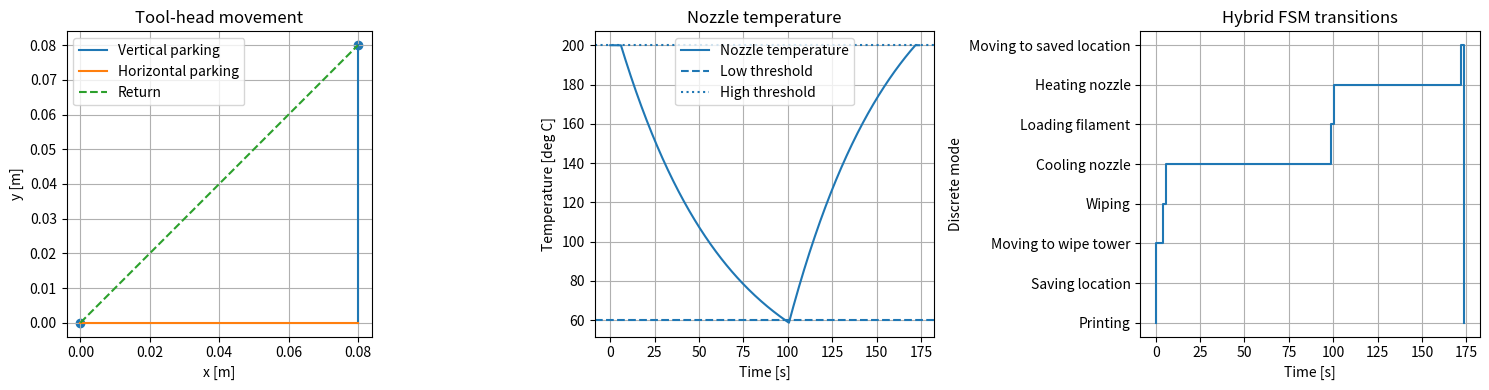

Reproduce this figure in Python.

import sympy as sp
import numpy as np
import matplotlib.pyplot as plt
from scipy.integrate import solve_ivp


#------------------------------------
# Step 1: Reuse the motor model from Q1.4v5
#------------------------------------

# 1. Physical parameters
m, r_m, J_m = sp.symbols("m r_m J_m", positive=True)
K_m, L_m, R_m = sp.symbols("K_m L_m R_m", positive=True)

mu_lx, mu_ly, mu_r = sp.symbols(
    "mu_lx mu_ly mu_r", nonnegative=True
)

# 2. Equivalent inertia and damping from Q1.2
J_sys = J_m + m * r_m**2 / 2

d = r_m**2 / 4 * sp.Matrix([
    [mu_lx + mu_ly, mu_lx - mu_ly],
    [mu_lx - mu_ly, mu_lx + mu_ly]
])

r = mu_r * r_m**2 * sp.Matrix([
    [3, 1],
    [1, 3]
])

D = d + r

c_x = sp.simplify(D[0, 0] + D[0, 1])
c_y = sp.simplify(D[0, 0] - D[0, 1])


# 3. Decoupled state-space matrices from Q1.3
def state_matrices(c):

    A = sp.Matrix([
        [0, 0, 1],
        [0, -R_m/L_m, -2*K_m/(r_m*L_m)],
        [0, r_m*K_m/(2*J_sys), -c/J_sys]
    ])

    B = sp.Matrix([
        [0],
        [1/L_m],
        [0]
    ])

    return A, B


A_x, B_x = state_matrices(c_x)
A_y, B_y = state_matrices(c_y)


# 4. Numerical parameters from Q1.4v5
params = {
    m: 0.25,
    r_m: 0.0063662,
    J_m: 3.8e-7,
    K_m: 0.032,
    L_m: 0.000710,
    R_m: 16.4,
    mu_lx: 0.20,
    mu_ly: 0.25,
    mu_r: 0.04
}

Ax_num = np.array(A_x.subs(params), dtype=float)
Ay_num = np.array(A_y.subs(params), dtype=float)

Bx_num = np.array(B_x.subs(params), dtype=float).ravel()
By_num = np.array(B_y.subs(params), dtype=float).ravel()


#------------------------------------
# Step 2: Construct a combined dynamics function/Add the nozzle dynamics from Q1.5
#------------------------------------

# Motor states: [x, i_x, x_dot, y, i_y, y_dot]
# Motor inputs: [u_m,l, u_m,r]

# 1. nozzle parameters
L_n = 0.005      # Inductance [H]
C_n = 50e-6      # Capacitance [F]
R_n = 12.0       # Heater resistance [Ohm]

C_tn = 12.0      # Nozzle thermal capacity [J/K]
R_tn = 5.0       # Thermal resistance [K/W]
T_e = 22.0       # Ambient temperature [deg C]

# 2. Combined motor and nozzle dynamics

# State:
# [x, i_x, x_dot, y, i_y, y_dot, T_n, v_Cn, i_Ln]
#
# Input:
# [u_m,l, u_m,r, u_n]

def sys(state, u):

    u_l, u_r, u_n = u

    # Motor dynamics from Q1.3
    u_x = u_l + u_r
    u_y = u_l - u_r

    dx = Ax_num @ state[:3] + Bx_num * u_x
    dy = Ay_num @ state[3:6] + By_num * u_y

    # Nozzle dynamics from Q1.5
    T_n, v_Cn, i_Ln = state[6:9]

    dT_n = (
        v_Cn**2 / R_n
        - (T_n - T_e) / R_tn
    ) / C_tn

    dv_Cn = (
        i_Ln - v_Cn / R_n
    ) / C_n

    di_Ln = (
        u_n - v_Cn
    ) / L_n

    return np.concatenate((
        dx,
        dy,
        [dT_n, dv_Cn, di_Ln]
    ))



#------------------------------------
# Step 3: Hybrid FSM and physical guards
#------------------------------------

# 1. Operating thresholds
T_low = 60.0
T_high = 200.0
T_start = 200.0

epsilon_p = 1e-4   # Position tolerance [m]
epsilon_v = 1e-3   # Velocity tolerance [m/s]

# Equilibrium heating voltage at T_start
u_hold = np.sqrt(
    R_n * (T_start - T_e) / R_tn
)

u_heat = 24.0

# 2. FSM states
states = [
    "Printing",
    "Saving location",
    "Moving to wipe tower",
    "Wiping",
    "Cooling nozzle",
    "Loading filament",
    "Heating nozzle",
    "Moving to saved location"
]

transitions = {
    "Printing": {
        "C": "Saving location",
        "F": "Saving location"
    },
    "Saving location": {
        "location_saved": "Moving to wipe tower"
    },
    "Moving to wipe tower": {
        "wipe_tower_reached": "Wiping"
    },
    "Wiping": {
        "wiping_done": "Cooling nozzle"
    },
    "Cooling nozzle": {
        "nozzle_cold": "Loading filament"
    },
    "Loading filament": {
        "filament_loaded": "Heating nozzle"
    },
    "Heating nozzle": {
        "nozzle_hot": "Moving to saved location"
    },
    "Moving to saved location": {
        "saved_position_reached": "Printing"
    }
}


# 3. Position and velocity guard
def position_guard(state, target):

    position = state[[0, 3]]
    velocity = state[[2, 5]]

    return (
        np.linalg.norm(position - target) <= epsilon_p
        and np.linalg.norm(velocity) <= epsilon_v
    )


# 4. FSM transition with physical guard checking
def update_fsm(mode, event, state, saved_position):

    if event not in transitions[mode]:
        raise ValueError(
            f"Invalid event '{event}' in mode '{mode}'"
        )

    if event == "wipe_tower_reached":
        if not position_guard(state, np.array([0.0, 0.0])):
            raise RuntimeError("Wipe tower guard not satisfied.")

    elif event == "saved_position_reached":
        if not position_guard(
            state, np.asarray(saved_position)
        ):
            raise RuntimeError("Return position guard not satisfied.")

    elif event == "nozzle_cold":
        if state[6] > T_low + 1e-6:
            raise RuntimeError("Cooling guard not satisfied.")

    elif event == "nozzle_hot":
        if state[6] < T_high - 1e-6:
            raise RuntimeError("Heating guard not satisfied.")

    # Reset map: save actual tool-head position
    if mode == "Printing" and event in ("C", "F"):
        saved_position = state[[0, 3]].copy()

    next_mode = transitions[mode][event]

    return next_mode, saved_position


#------------------------------------
# Step 4: Motor trajectories from Q1.4
#------------------------------------

# 1. Numerical motor coefficients
J_num = float(J_sys.subs(params))
cx_num = float(c_x.subs(params))
cy_num = float(c_y.subs(params))

rm_num = float(params[r_m])
Km_num = float(params[K_m])
Lm_num = float(params[L_m])
Rm_num = float(params[R_m])


# 2. Quintic motion profile
def motion_profile(t, duration):

    tau = np.clip(t / duration, 0.0, 1.0)

    velocity = (
        30*tau**2 - 60*tau**3 + 30*tau**4
    ) / duration

    acceleration = (
        60*tau - 180*tau**2 + 120*tau**3
    ) / duration**2

    jerk = (
        60 - 360*tau + 360*tau**2
    ) / duration**3

    return velocity, acceleration, jerk


# 3. Inverse dynamics from Q1.4
def required_voltage(displacement, damping, t, duration):

    velocity, acceleration, jerk = motion_profile(t, duration)

    current = 2 / (rm_num * Km_num) * (
        J_num * displacement * acceleration
        + damping * displacement * velocity
    )

    current_dot = 2 / (rm_num * Km_num) * (
        J_num * displacement * jerk
        + damping * displacement * acceleration
    )

    return (
        Lm_num * current_dot
        + Rm_num * current
        + (2 * Km_num / rm_num) * displacement * velocity
    )


#------------------------------------
# Step 5: Hybrid simulation
#------------------------------------

# 1. Initial state: preheated printer, motor at rest
state = np.array([
    0.08, 0.0, 0.0,
    0.08, 0.0, 0.0,
    T_start, u_hold, u_hold / R_n
])

t_now = 0.0
mode = "Printing"
saved_position = None

# Store continuous and discrete simulation histories
history = []
mode_log = [(t_now, mode)]


# 2. Integrate continuous dynamics in the active mode
def integrate(state0, t0, t1, mode, input_func, event=None):

    sol = solve_ivp(
        lambda t, z: sys(z, input_func(t)),
        (t0, t1),
        state0,
        method="BDF",
        events=event,
        max_step=0.5,
        rtol=1e-8,
        atol=1e-10
    )

    if not sol.success:
        raise RuntimeError(sol.message)

    if event is not None and len(sol.t_events[0]) == 0:
        raise RuntimeError(
            f"Physical event not detected in mode '{mode}'."
        )

    history.append((mode, sol.t.copy(), sol.y.copy()))

    return sol.y[:, -1].copy(), float(sol.t[-1]), sol


# 3. Apply a discrete transition
def switch(mode, event, state, saved_position, t_now):

    next_mode, saved_position = update_fsm(
        mode, event, state, saved_position
    )

    mode_log.append((t_now, next_mode))

    print(f"t = {t_now:.3f} s: {mode} -> {next_mode}")

    return next_mode, saved_position


# 4. Simulate a motion using the physical motor model
def move(state0, t0, target, mode, duration=2.0):

    target = np.asarray(target, dtype=float)
    start = state0[[0, 3]].copy()
    displacement = target - start

    def motor_inputs(t):

        local_t = t - t0

        ux = required_voltage(
            displacement[0], cx_num, local_t, duration
        )

        uy = required_voltage(
            displacement[1], cy_num, local_t, duration
        )

        return [
            (ux + uy) / 2,
            (ux - uy) / 2,
            u_hold
        ]

    state1, t1, sol = integrate(
        state0, t0, t0 + duration,
        mode, motor_inputs
    )

    # Check physical arrival at the end of the motion
    if not position_guard(state1, target):
        raise RuntimeError(
            f"Motion target not reached: {target}"
        )

    return state1, t1, sol


# 5. Automatic temperature events
def temperature_event(threshold, direction):

    def event(t, state):
        return state[6] - threshold

    event.terminal = True
    event.direction = direction

    return event


#------------------------------------
# Step 6: Execute one filament replacement
#------------------------------------

# 1. New colour requested
mode, saved_position = switch(
    mode, "C", state, saved_position, t_now
)

mode, saved_position = switch(
    mode, "location_saved", state, saved_position, t_now
)

# 2. Park: vertical down, then horizontal left
state, t_now, sol_vertical = move(
    state, t_now, (state[0], 0.0), mode
)

state, t_now, sol_horizontal = move(
    state, t_now, (0.0, 0.0), mode
)

mode, saved_position = switch(
    mode, "wipe_tower_reached",
    state, saved_position, t_now
)

# 3. Wiping: illustrative discrete completion event
state, t_now, _ = integrate(
    state, t_now, t_now + 2.0, mode,
    lambda t: [0.0, 0.0, u_hold]
)

mode, saved_position = switch(
    mode, "wiping_done", state, saved_position, t_now
)

# 4. Heater OFF: cool until the physical threshold
state, t_now, _ = integrate(
    state, t_now, t_now + 300.0, mode,
    lambda t: [0.0, 0.0, 0.0],
    event=temperature_event(T_low, -1)
)

t_cold = t_now

mode, saved_position = switch(
    mode, "nozzle_cold", state, saved_position, t_now
)

# 5. Load new filament: illustrative discrete event
state, t_now, _ = integrate(
    state, t_now, t_now + 2.0, mode,
    lambda t: [0.0, 0.0, 0.0]
)

mode, saved_position = switch(
    mode, "filament_loaded", state, saved_position, t_now
)

# 6. Heater ON: heat until the physical threshold
state, t_now, _ = integrate(
    state, t_now, t_now + 300.0, mode,
    lambda t: [0.0, 0.0, u_heat],
    event=temperature_event(T_high, 1)
)

t_hot = t_now

mode, saved_position = switch(
    mode, "nozzle_hot", state, saved_position, t_now
)

# 7. Return to saved position
state, t_now, sol_return = move(
    state, t_now, saved_position, mode
)

mode, saved_position = switch(
    mode, "saved_position_reached",
    state, saved_position, t_now
)

# 8. Final verification
assert mode == "Printing"
assert position_guard(state, saved_position)

print("\nHybrid simulation verified.")
print(f"Saved position: {saved_position}")
print(f"Final position: {state[[0, 3]]}")
print(f"Final nozzle temperature: {state[6]:.2f} deg C")
print(f"Cold threshold reached at: {t_cold:.2f} s")
print(f"Hot threshold reached at: {t_hot:.2f} s")
print(f"Replacement completed at: {t_now:.2f} s")


#------------------------------------
# Step 7: Visualization
#------------------------------------

fig, axes = plt.subplots(1, 3, figsize=(15, 4))

# 1. Tool-head motion
axes[0].plot(
    sol_vertical.y[0], sol_vertical.y[3],
    label="Vertical parking"
)
axes[0].plot(
    sol_horizontal.y[0], sol_horizontal.y[3],
    label="Horizontal parking"
)
axes[0].plot(
    sol_return.y[0], sol_return.y[3],
    "--", label="Return"
)

axes[0].scatter(
    [0, saved_position[0]],
    [0, saved_position[1]]
)
axes[0].set(
    title="Tool-head movement",
    xlabel="x [m]",
    ylabel="y [m]"
)
axes[0].set_aspect("equal")
axes[0].grid(True)
axes[0].legend()


# 2. Nozzle temperature throughout the simulation
times = np.concatenate([item[1] for item in history])
temperatures = np.concatenate([
    item[2][6] for item in history
])

axes[1].plot(times, temperatures, label="Nozzle temperature")
axes[1].axhline(
    T_low, linestyle="--", label="Low threshold"
)
axes[1].axhline(
    T_high, linestyle=":", label="High threshold"
)
axes[1].set(
    title="Nozzle temperature",
    xlabel="Time [s]",
    ylabel="Temperature [deg C]"
)
axes[1].grid(True)
axes[1].legend()


# 3. Discrete FSM mode versus simulation time
mode_times = [item[0] for item in mode_log]
mode_indices = [states.index(item[1]) for item in mode_log]

mode_times.append(t_now)
mode_indices.append(states.index(mode))

axes[2].step(
    mode_times, mode_indices,
    where="post"
)
axes[2].set_yticks(range(len(states)), states)
axes[2].set(
    title="Hybrid FSM transitions",
    xlabel="Time [s]",
    ylabel="Discrete mode"
)
axes[2].grid(True)

plt.tight_layout()
plt.show()
